Image classification data set "dataset_merged" (fatmanurpolat15/SAS on GitHub). Class labels (4): diger, enkaz, kaya, mayin.

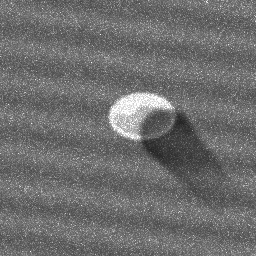
Label: mayin

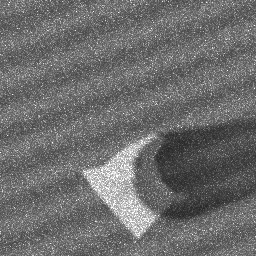
Label: kaya

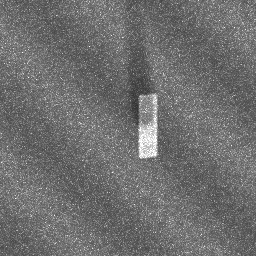
Label: enkaz

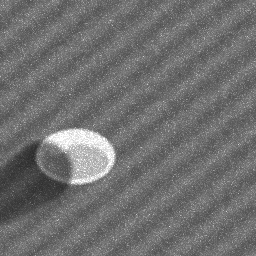
Label: mayin

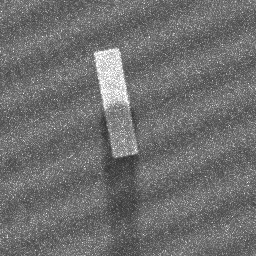
Label: enkaz

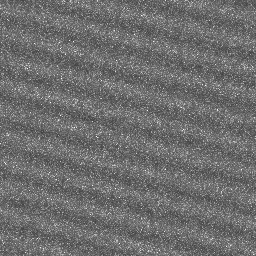
Label: diger
